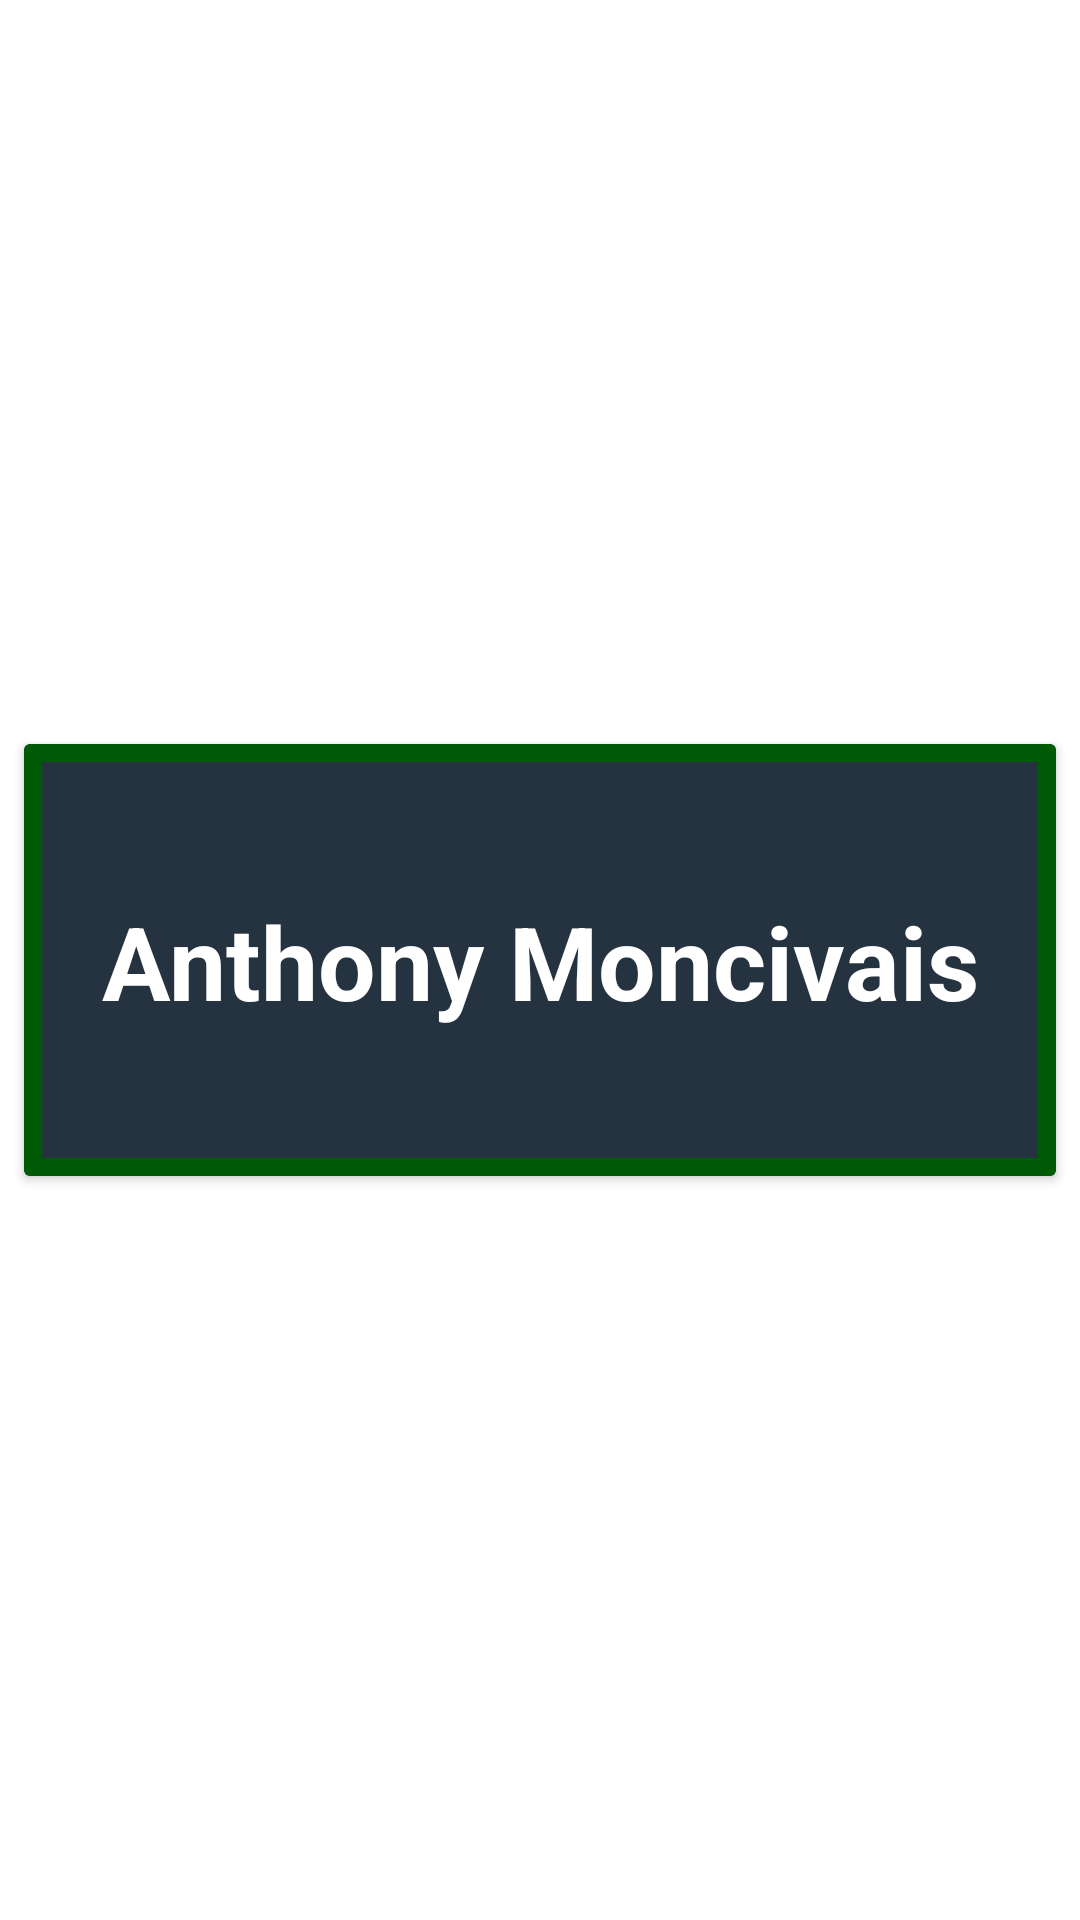

Produce the Android XML layout that renders to this screen, including the resource entries it uses.
<!-- AndroidManifest.xml: application theme Theme.StudentList2022 -->
<!-- res/layout/recycler_view_row.xml -->
<?xml version="1.0" encoding="utf-8"?>
<androidx.constraintlayout.widget.ConstraintLayout xmlns:android="http://schemas.android.com/apk/res/android"
    xmlns:app="http://schemas.android.com/apk/res-auto"
    xmlns:tools="http://schemas.android.com/tools"
    android:layout_width="match_parent"
    android:layout_height="wrap_content">

    <androidx.cardview.widget.CardView
        android:layout_width="0dp"
        android:layout_height="144dp"
        android:layout_margin="8dp"
        android:background="@drawable/border"
        app:cardBackgroundColor="@color/am_dark_blue"
        app:layout_constraintBottom_toBottomOf="parent"
        app:layout_constraintEnd_toEndOf="parent"
        app:layout_constraintStart_toStartOf="parent"
        app:layout_constraintTop_toTopOf="parent">

        <androidx.constraintlayout.widget.ConstraintLayout
            android:layout_width="match_parent"
            android:layout_height="match_parent"
            android:background="@drawable/border">

            <TextView
                android:id="@+id/textViewRecyclerView"
                android:layout_width="0dp"
                android:layout_height="wrap_content"
                android:contentDescription="@string/agm_name"
                android:text="@string/agm_name"
                android:textAlignment="center"
                android:textColor="@color/acu_white"
                android:textSize="34sp"
                android:textStyle="bold"
                app:layout_constraintBottom_toBottomOf="parent"
                app:layout_constraintEnd_toEndOf="parent"
                app:layout_constraintHorizontal_bias="0.0"
                app:layout_constraintStart_toStartOf="parent"
                app:layout_constraintTop_toTopOf="parent"
                app:layout_constraintVertical_bias="0.505" />

        </androidx.constraintlayout.widget.ConstraintLayout>

    </androidx.cardview.widget.CardView>
</androidx.constraintlayout.widget.ConstraintLayout>
<!-- resources referenced by this layout -->
<resources>
  <color name="acu_white">#FFFFFF</color>
  <color name="am_dark_blue">#253240</color>
  <!-- drawable border (drawable) -->
  <?xml version="1.0" encoding="utf-8"?>
  <shape xmlns:android="http://schemas.android.com/apk/res/android">
      <stroke
          android:width="6sp"
          android:color="@color/am_dark_green"
          />
  </shape>
  <string name="agm_name">Anthony Moncivais</string>
  <style name="Theme.StudentList2022" parent="Theme.MaterialComponents.DayNight.DarkActionBar">
          
          <item name="colorPrimary">@color/acu_purple</item>
          <item name="colorPrimaryVariant">@color/acu_gray</item>
          <item name="colorOnPrimary">@color/acu_white</item>
          
          <item name="colorSecondary">@color/teal_200</item>
          <item name="colorSecondaryVariant">@color/teal_700</item>
          <item name="colorOnSecondary">@color/black</item>
          
          <item name="android:statusBarColor" tools:targetApi="l">?attr/colorPrimaryVariant</item>
          
      </style>
  <color name="am_dark_green">#005B07</color>
  <color name="acu_purple">#4F2170</color>
  <color name="acu_gray">#C5C6C8</color>
  <color name="teal_200">#FF03DAC5</color>
  <color name="teal_700">#FF018786</color>
  <color name="black">#FF000000</color>
</resources>
